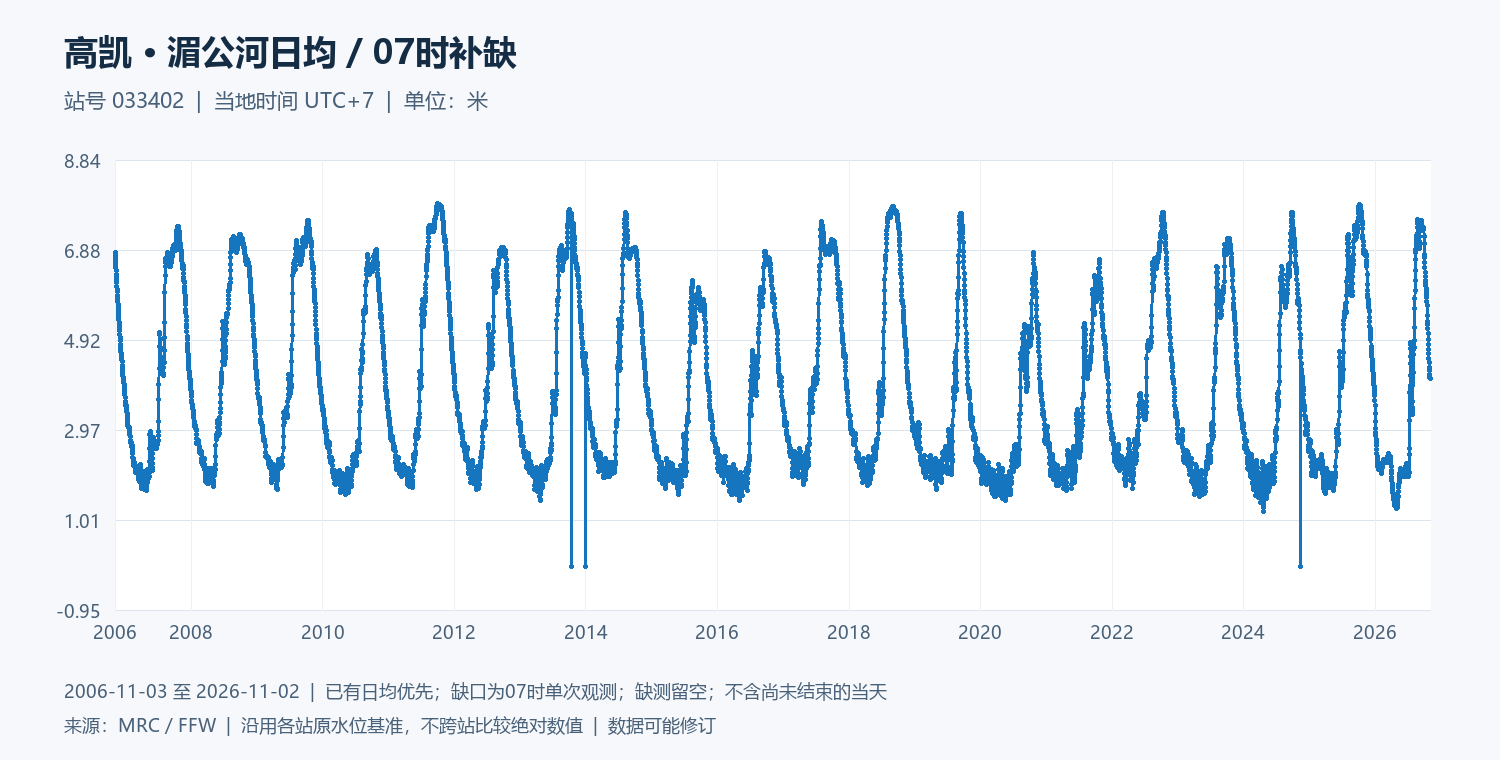

Data behind this chart, as committed beside it:
date, water_level_m
2006-11-03, 6.815
2006-11-04, 6.755
2006-11-05, 6.69
2006-11-06, 6.625
2006-11-07, 6.57
2006-11-08, 6.505
2006-11-09, 6.44
2006-11-10, 6.355
2006-11-11, 6.29
2006-11-12, 6.235
2006-11-13, 6.175
2006-11-14, 6.095
2006-11-15, 6.03
2006-11-16, 5.97
2006-11-17, 5.89
2006-11-18, 5.835
2006-11-19, 5.765
2006-11-20, 5.7
2006-11-21, 5.63
2006-11-22, 5.575
2006-11-23, 5.505
2006-11-24, 5.44
2006-11-25, 5.37
2006-11-26, 5.31
2006-11-27, 5.25
2006-11-28, 5.195
2006-11-29, 5.125
2006-11-30, 5.045
2006-12-01, 4.97
2006-12-02, 4.905
2006-12-03, 4.835
2006-12-04, 4.765
2006-12-05, 4.72
2006-12-06, 4.68
2006-12-07, 4.64
2006-12-08, 4.59
2006-12-09, 4.55
2006-12-10, 4.51
2006-12-11, 4.51
2006-12-12, 4.46
2006-12-13, 4.375
2006-12-14, 4.295
2006-12-15, 4.23
2006-12-16, 4.18
2006-12-17, 4.145
2006-12-18, 4.11
2006-12-19, 4.07
2006-12-20, 4.05
2006-12-21, 4.015
2006-12-22, 3.995
2006-12-23, 3.95
2006-12-24, 3.91
2006-12-25, 3.87
2006-12-26, 3.805
2006-12-27, 3.78
2006-12-28, 3.74
2006-12-29, 3.67
2006-12-30, 3.595
2006-12-31, 3.57
2007-01-01, 3.545
... 7,245 more rows
